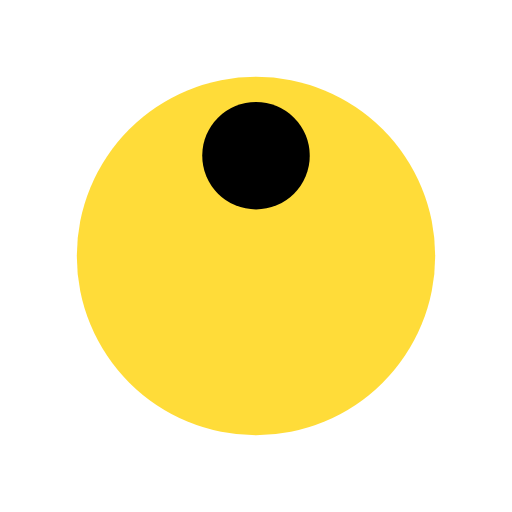
t = 0.00 s
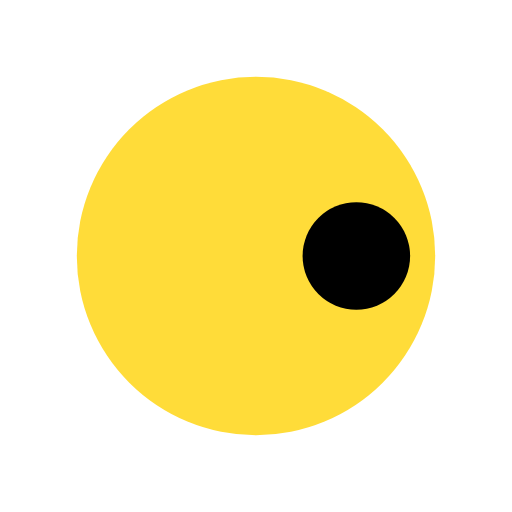
t = 0.25 s
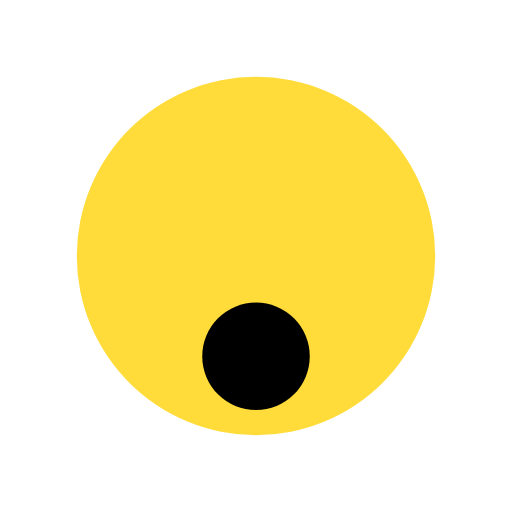
t = 0.50 s
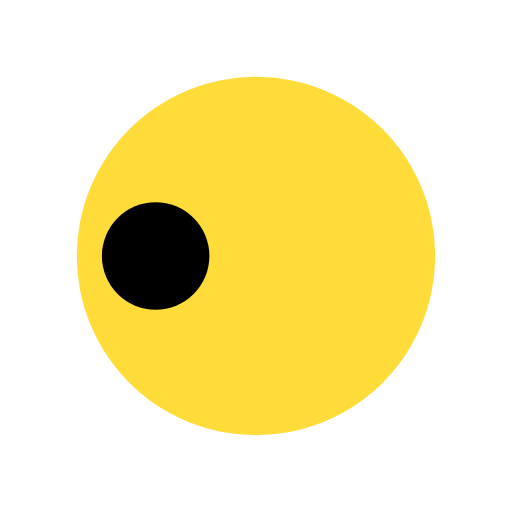
t = 0.75 s

The animated SVG that drew these frames (rendered in a browser with its animation timeline set to each time). Animation: 1 SMIL element (animateTransform=1); one cycle of 1.00 s, repeats indefinitely.

<?xml version="1.0" encoding="utf-8"?>
<svg xmlns="http://www.w3.org/2000/svg" xmlns:xlink="http://www.w3.org/1999/xlink" style="margin: auto; background: rgb(255, 255, 255); display: block; shape-rendering: auto;" width="200px" height="200px" viewBox="0 0 100 100" preserveAspectRatio="xMidYMid">
<g transform="translate(50,50)">
  <g transform="scale(0.7)">
  <circle cx="0" cy="0" r="50" fill="#ffdc39"></circle>
  <circle cx="0" cy="-28" r="15" fill="#000000">
    <animateTransform attributeName="transform" type="rotate" dur="1s" repeatCount="indefinite" keyTimes="0;1" values="0 0 0;360 0 0"></animateTransform>
  </circle>
  </g>
</g>
<!-- [ldio] generated by https://loading.io/ --></svg>